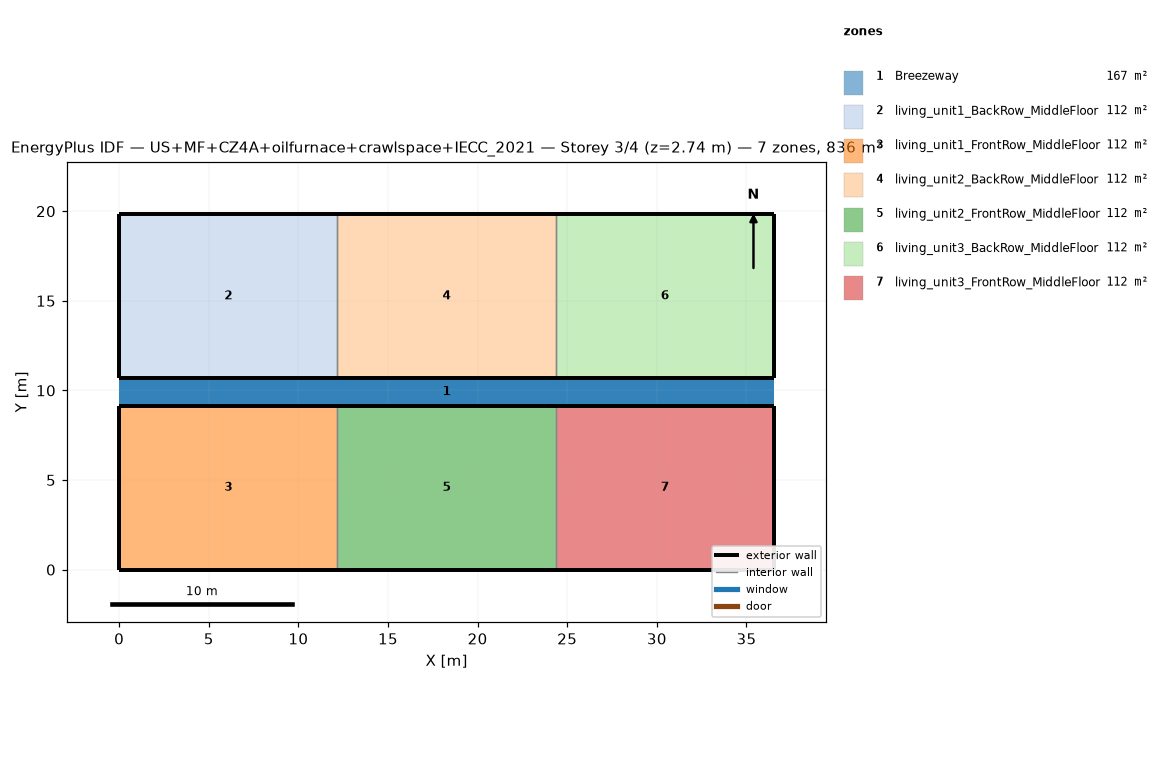
=== STOREY PLAN SPEC (per zone: floor XY polygon, exterior-wall plan segments, windows/doors) ===
zone 1: Breezeway  (167.0 m²)
  floor: (36.54, 9.16) (0.00, 9.16) (0.00, 10.68) (36.54, 10.68)
  floor: (36.54, 9.16) (0.00, 9.16) (0.00, 10.68) (36.54, 10.68)
  floor: (36.54, 9.16) (0.00, 9.16) (0.00, 10.68) (36.54, 10.68)
zone 2: living_unit1_BackRow_MiddleFloor  (111.5 m²)
  floor: (12.18, 10.68) (0.00, 10.68) (0.00, 19.84) (12.18, 19.84)
  exterior wall: (0.00, 10.68) – (12.18, 10.68)  [12.2 m]
  exterior wall: (12.18, 19.84) – (0.00, 19.84)  [12.2 m]
  exterior wall: (0.00, 19.84) – (0.00, 10.68)  [9.2 m]
  interior walls: 1
zone 3: living_unit1_FrontRow_MiddleFloor  (111.5 m²)
  floor: (12.18, 0.00) (0.00, 0.00) (0.00, 9.16) (12.18, 9.16)
  exterior wall: (0.00, 0.00) – (12.18, 0.00)  [12.2 m]
  exterior wall: (12.18, 9.16) – (0.00, 9.16)  [12.2 m]
  exterior wall: (0.00, 9.16) – (0.00, 0.00)  [9.2 m]
  interior walls: 1
zone 4: living_unit2_BackRow_MiddleFloor  (111.5 m²)
  floor: (24.36, 10.68) (12.18, 10.68) (12.18, 19.84) (24.36, 19.84)
  exterior wall: (12.18, 10.68) – (24.36, 10.68)  [12.2 m]
  exterior wall: (24.36, 19.84) – (12.18, 19.84)  [12.2 m]
  interior walls: 2
zone 5: living_unit2_FrontRow_MiddleFloor  (111.5 m²)
  floor: (24.36, 0.00) (12.18, 0.00) (12.18, 9.16) (24.36, 9.16)
  exterior wall: (12.18, 0.00) – (24.36, 0.00)  [12.2 m]
  exterior wall: (24.36, 9.16) – (12.18, 9.16)  [12.2 m]
  interior walls: 2
zone 6: living_unit3_BackRow_MiddleFloor  (111.5 m²)
  floor: (36.54, 10.68) (24.36, 10.68) (24.36, 19.84) (36.54, 19.84)
  exterior wall: (24.36, 10.68) – (36.54, 10.68)  [12.2 m]
  exterior wall: (36.54, 10.68) – (36.54, 19.84)  [9.2 m]
  exterior wall: (36.54, 19.84) – (24.36, 19.84)  [12.2 m]
  interior walls: 1
zone 7: living_unit3_FrontRow_MiddleFloor  (111.5 m²)
  floor: (36.54, 0.00) (24.36, 0.00) (24.36, 9.16) (36.54, 9.16)
  exterior wall: (24.36, 0.00) – (36.54, 0.00)  [12.2 m]
  exterior wall: (36.54, 0.00) – (36.54, 9.16)  [9.2 m]
  exterior wall: (36.54, 9.16) – (24.36, 9.16)  [12.2 m]
  interior walls: 1

=== DERIVED (storey summary) ===
Building: US+MF+CZ4A+oilfurnace+crawlspace+IECC_2021
Storey: 3 of 4  (floor level z = 2.74 m)
Storey gross floor area: 836.2 m²
Zones on this storey: 7
  - Breezeway: floor 167.0 m²
  - living_unit1_BackRow_MiddleFloor: floor 111.5 m²; exterior wall 33.5 m (86.9 m²); WWR 0.0%
  - living_unit1_FrontRow_MiddleFloor: floor 111.5 m²; exterior wall 33.5 m (86.9 m²); WWR 0.0%
  - living_unit2_BackRow_MiddleFloor: floor 111.5 m²; exterior wall 24.4 m (63.1 m²); WWR 0.0%
  - living_unit2_FrontRow_MiddleFloor: floor 111.5 m²; exterior wall 24.4 m (63.1 m²); WWR 0.0%
  - living_unit3_BackRow_MiddleFloor: floor 111.5 m²; exterior wall 33.5 m (86.9 m²); WWR 0.0%
  - living_unit3_FrontRow_MiddleFloor: floor 111.5 m²; exterior wall 33.5 m (86.9 m²); WWR 0.0%
Zone adjacency (shared interzone walls):
  - living_unit1_BackRow_MiddleFloor ↔ living_unit2_BackRow_MiddleFloor
  - living_unit1_FrontRow_MiddleFloor ↔ living_unit2_FrontRow_MiddleFloor
  - living_unit2_BackRow_MiddleFloor ↔ living_unit3_BackRow_MiddleFloor
  - living_unit2_FrontRow_MiddleFloor ↔ living_unit3_FrontRow_MiddleFloor